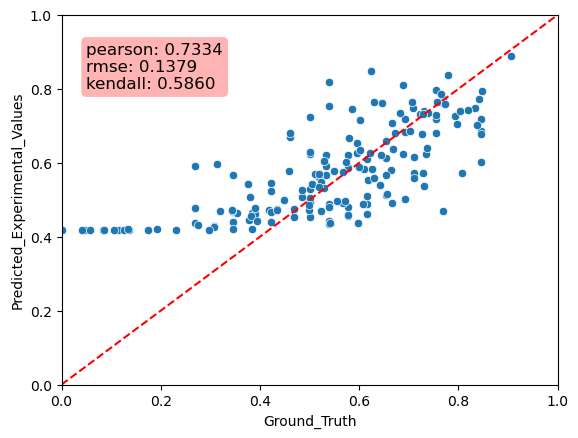

Values plotted in this chart, from the file beside it:
Predicted_Experimental_Values, Ground_Truth, MAE
0.4814, 0.5769, 0.09555
0.4287, 0.3077, 0.121
0.4522, 0.5, 0.04778
0.7402, 0.7308, 0.009424
0.5871, 0.5769, 0.01018
0.4896, 0.6154, 0.1258
0.4772, 0.2692, 0.2079
0.5295, 0.5, 0.0295
0.4409, 0.4231, 0.01778
0.7532, 0.5385, 0.2148
0.6698, 0.4615, 0.2083
0.4393, 0.3462, 0.09311
0.5466, 0.4231, 0.1235
0.5925, 0.2692, 0.3232
0.7175, 0.8462, 0.1286
0.4897, 0.5385, 0.04872
0.6864, 0.8462, 0.1598
0.4428, 0.5385, 0.09567
0.5008, 0.6923, 0.1915
0.5662, 0.3462, 0.22
0.7727, 0.7692, 0.00344
0.4337, 0.5385, 0.1048
0.4277, 0.3077, 0.12
0.4948, 0.5, 0.005219
0.82, 0.5385, 0.2816
0.6604, 0.6538, 0.006515
0.4201, 0.1923, 0.2278
0.4642, 0.3846, 0.07959
0.5237, 0.4231, 0.1006
0.5107, 0.6154, 0.1047
0.421, 0.3462, 0.07485
0.4626, 0.6154, 0.1528
0.4399, 0.4231, 0.01685
0.4657, 0.3462, 0.1196
0.6237, 0.5, 0.1237
0.5378, 0.7308, 0.1929
0.6284, 0.5, 0.1284
0.6102, 0.6154, 0.005142
0.7619, 0.7692, 0.007283
0.5132, 0.6538, 0.1407
0.4551, 0.5769, 0.1218
0.4701, 0.7692, 0.2991
0.4364, 0.2692, 0.1672
0.6121, 0.6538, 0.0417
0.458, 0.5769, 0.1189
0.6203, 0.5769, 0.04334
0.6767, 0.8462, 0.1695
0.6826, 0.6923, 0.009687
0.4204, 0.3846, 0.03582
0.6027, 0.8462, 0.2434
0.7186, 0.6923, 0.02627
0.5717, 0.8077, 0.236
0.489, 0.6071, 0.1182
0.4635, 0.3542, 0.1094
0.5967, 0.3125, 0.2842
0.7074, 0.6667, 0.04076
0.4373, 0.5417, 0.1044
0.5778, 0.4583, 0.1195
0.4923, 0.6667, 0.1744
0.4747, 0.4688, 0.005903
... 113 more rows
